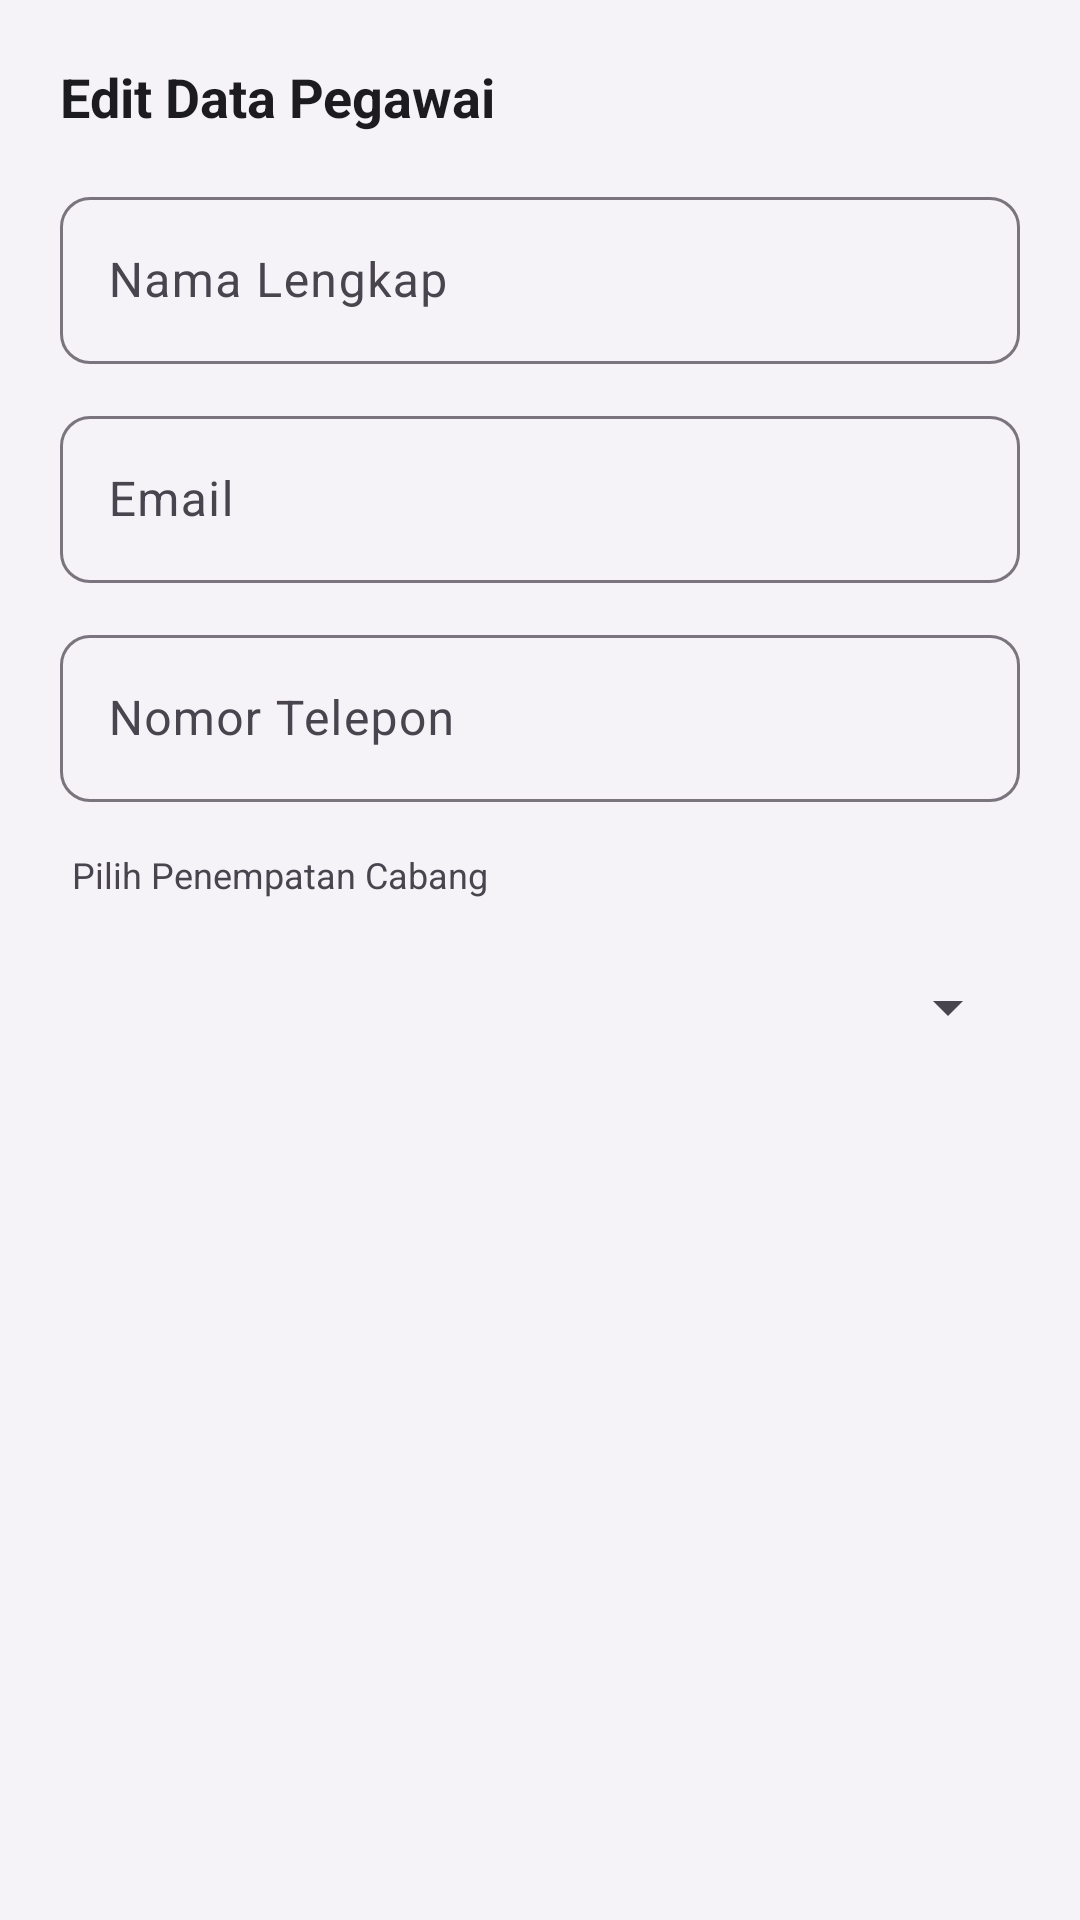

Here is an Android app screen rendered from its layout file. Give the layout XML and the strings, colors and styles it references.
<!-- AndroidManifest.xml: application theme Theme.Secondaplication -->
<!-- res/layout/dialog_edit_pegawai.xml -->
<?xml version="1.0" encoding="utf-8"?>
<ScrollView xmlns:android="http://schemas.android.com/apk/res/android"
    xmlns:app="http://schemas.android.com/apk/res-auto"
    android:layout_width="match_parent"
    android:layout_height="wrap_content"
    android:padding="20dp">

    <LinearLayout
        android:layout_width="match_parent"
        android:layout_height="wrap_content"
        android:orientation="vertical">

        <TextView
            android:layout_width="wrap_content"
            android:layout_height="wrap_content"
            android:text="Edit Data Pegawai"
            android:textSize="18sp"
            android:textStyle="bold"
            android:textColor="?android:textColorPrimary"
            android:layout_marginBottom="16dp"/>

        
        <com.google.android.material.textfield.TextInputLayout
            android:layout_width="match_parent"
            android:layout_height="wrap_content"
            android:layout_marginBottom="12dp"
            android:hint="Nama Lengkap"
            app:boxBackgroundMode="outline"
            app:boxCornerRadiusTopStart="10dp"
            app:boxCornerRadiusTopEnd="10dp"
            app:boxCornerRadiusBottomStart="10dp"
            app:boxCornerRadiusBottomEnd="10dp">

            <com.google.android.material.textfield.TextInputEditText
                android:id="@+id/dialogEtNama"
                android:layout_width="match_parent"
                android:layout_height="wrap_content"
                android:inputType="textPersonName"
                android:textColor="?android:textColorPrimary"/>
        </com.google.android.material.textfield.TextInputLayout>

        
        <com.google.android.material.textfield.TextInputLayout
            android:layout_width="match_parent"
            android:layout_height="wrap_content"
            android:layout_marginBottom="12dp"
            android:hint="Email"
            app:boxBackgroundMode="outline"
            app:boxCornerRadiusTopStart="10dp"
            app:boxCornerRadiusTopEnd="10dp"
            app:boxCornerRadiusBottomStart="10dp"
            app:boxCornerRadiusBottomEnd="10dp">

            <com.google.android.material.textfield.TextInputEditText
                android:id="@+id/dialogEtEmail"
                android:layout_width="match_parent"
                android:layout_height="wrap_content"
                android:inputType="textEmailAddress"
                android:textColor="?android:textColorPrimary"/>
        </com.google.android.material.textfield.TextInputLayout>

        
        <com.google.android.material.textfield.TextInputLayout
            android:layout_width="match_parent"
            android:layout_height="wrap_content"
            android:layout_marginBottom="16dp"
            android:hint="Nomor Telepon"
            app:boxBackgroundMode="outline"
            app:boxCornerRadiusTopStart="10dp"
            app:boxCornerRadiusTopEnd="10dp"
            app:boxCornerRadiusBottomStart="10dp"
            app:boxCornerRadiusBottomEnd="10dp">

            <com.google.android.material.textfield.TextInputEditText
                android:id="@+id/dialogEtTelepon"
                android:layout_width="match_parent"
                android:layout_height="wrap_content"
                android:inputType="phone"
                android:textColor="?android:textColorPrimary"/>
        </com.google.android.material.textfield.TextInputLayout>

        
        <TextView
            android:layout_width="wrap_content"
            android:layout_height="wrap_content"
            android:text="Pilih Penempatan Cabang"
            android:textSize="12sp"
            android:textColor="?android:textColorSecondary"
            android:layout_marginStart="4dp"
            android:layout_marginBottom="8dp"/>

        <androidx.cardview.widget.CardView
            android:layout_width="match_parent"
            android:layout_height="wrap_content"
            android:layout_marginBottom="12dp"
            app:cardCornerRadius="10dp"
            app:cardElevation="0dp"
            app:cardBackgroundColor="@android:color/transparent">

            <Spinner
                android:id="@+id/dialogSpCabang"
                android:layout_width="match_parent"
                android:layout_height="56dp"
                android:spinnerMode="dropdown"
                android:padding="8dp"/>
        </androidx.cardview.widget.CardView>

    </LinearLayout>
</ScrollView>
<!-- resources referenced by this layout -->
<resources>
  <style name="Theme.Secondaplication" parent="Base.Theme.Secondaplication" />
  <style name="Base.Theme.Secondaplication" parent="Theme.Material3.DayNight.NoActionBar">
          
          <item name="colorPrimary">@color/primary_light</item>
          <item name="colorOnPrimary">@color/white</item>
          <item name="colorPrimaryContainer">@color/primary_container_light</item>
          <item name="android:windowBackground">@color/background_light</item>
          <item name="android:textColorPrimary">@color/text_primary_light</item>
          <item name="android:textColorSecondary">@color/text_secondary_light</item>
      </style>
  <color name="primary_light">#8578A8</color>
  <color name="white">#FFFFFFFF</color>
  <color name="primary_container_light">#EADDFF</color>
  <color name="background_light">#F6F3F8</color>
  <color name="text_primary_light">#1C1B1F</color>
  <color name="text_secondary_light">#49454F</color>
</resources>
